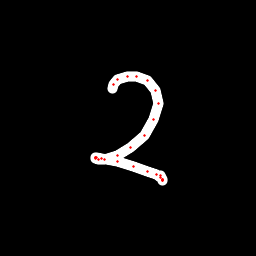

The data file committed next to this chart (first rows):
x, y, hover, eod
112.8, 88.32, 0.0, 0.0
113, 84.14, 0.0, 0.0
117.5, 79.87, 0.0, 0.0
127.8, 76.64, 0.0, 0.0
136.5, 76.04, 0.0, 0.0
147.6, 80.2, 0.0, 0.0
155.6, 90.47, 0.0, 0.0
158.1, 103.8, 0.0, 0.0
153.9, 119.9, 0.0, 0.0
144.1, 135.6, 0.0, 0.0
130.6, 147.3, 0.0, 0.0
117.3, 155.4, 0.0, 0.0
104.9, 159.2, 0.0, 0.0
98.06, 159.1, 0.0, 0.0
95.45, 158.3, 0.0, 0.0
95.01, 157.6, 0.0, 0.0
95.06, 157.3, 0.0, 0.0
96.13, 157.5, 0.0, 0.0
101.5, 158.8, 0.0, 0.0
117.6, 161.8, 0.0, 0.0
133, 166.1, 0.0, 0.0
147.7, 171, 0.0, 0.0
156.7, 174.8, 0.0, 0.0
160.8, 177.6, 0.0, 0.0
162.5, 179.9, 0.0, 0.0
162.6, 180.8, 0.0, 0.0
162.6, 180.4, 0.0, 0.0
162.6, 179.9, 0.0, 0.0
162.6, 179.4, 0.0, 0.0
160.3, 175.9, 0.0, 1.0
